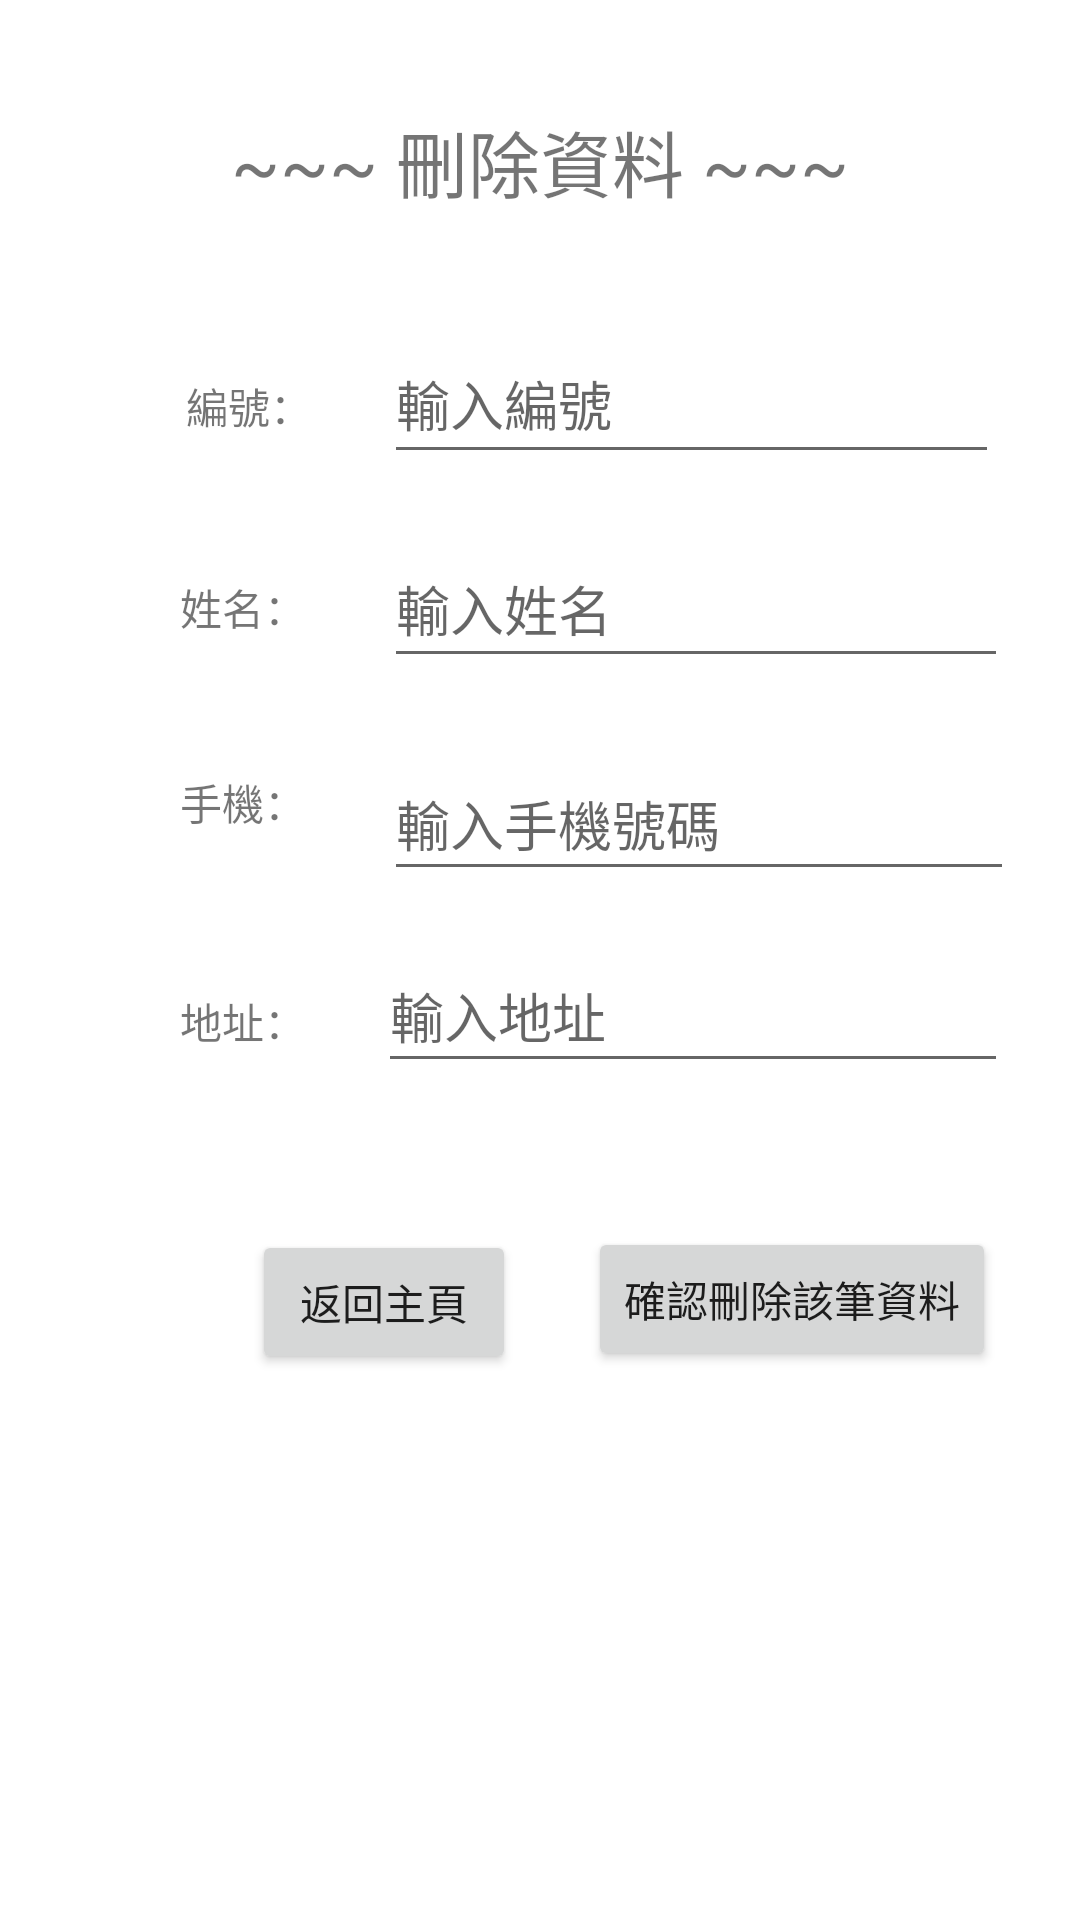

Android layout source for this screen:
<!-- AndroidManifest.xml: application theme Theme.Ch15_1_SqlLiteAddressBook -->
<!-- res/layout/activity_delete.xml -->
<?xml version="1.0" encoding="utf-8"?>
<androidx.constraintlayout.widget.ConstraintLayout xmlns:android="http://schemas.android.com/apk/res/android"
    xmlns:app="http://schemas.android.com/apk/res-auto"
    xmlns:tools="http://schemas.android.com/tools"
    android:layout_width="match_parent"
    android:layout_height="match_parent"
    tools:context=".DeleteActivity">

    <Button
        android:id="@+id/deleteCheckButton"
        android:layout_width="wrap_content"
        android:layout_height="wrap_content"
        android:layout_marginStart="24dp"
        android:layout_marginTop="48dp"
        android:text="確認刪除該筆資料"
        app:layout_constraintStart_toEndOf="@+id/deleteReturnHomeButton"
        app:layout_constraintTop_toBottomOf="@+id/deleteAddressEditText" />

    <Button
        android:id="@+id/deleteReturnHomeButton"
        android:layout_width="wrap_content"
        android:layout_height="wrap_content"
        android:layout_marginStart="84dp"
        android:layout_marginTop="49dp"
        android:text="返回主頁"
        app:layout_constraintStart_toStartOf="parent"
        app:layout_constraintTop_toBottomOf="@+id/textView18" />

    <TextView
        android:id="@+id/textView18"
        android:layout_width="58dp"
        android:layout_height="31dp"
        android:layout_marginStart="60dp"
        android:layout_marginTop="33dp"
        android:text="地址："
        app:layout_constraintStart_toStartOf="parent"
        app:layout_constraintTop_toBottomOf="@+id/textView17" />

    <EditText
        android:id="@+id/deleteAddressEditText"
        android:layout_width="wrap_content"
        android:layout_height="wrap_content"
        android:layout_marginStart="8dp"
        android:layout_marginTop="16dp"
        android:ems="10"
        android:hint="輸入地址"
        android:inputType="textPersonName"
        android:minHeight="48dp"
        app:layout_constraintStart_toEndOf="@+id/textView18"
        app:layout_constraintTop_toBottomOf="@+id/deletePhoneEditText" />

    <TextView
        android:id="@+id/textView17"
        android:layout_width="52dp"
        android:layout_height="40dp"
        android:layout_marginStart="60dp"
        android:layout_marginTop="31dp"
        android:text="手機："
        app:layout_constraintStart_toStartOf="parent"
        app:layout_constraintTop_toBottomOf="@+id/textView14" />

    <EditText
        android:id="@+id/deletePhoneEditText"
        android:layout_width="wrap_content"
        android:layout_height="wrap_content"
        android:layout_marginStart="16dp"
        android:layout_marginTop="23dp"
        android:ems="10"
        android:hint="輸入手機號碼"
        android:inputType="textPersonName"
        android:minHeight="48dp"
        app:layout_constraintStart_toEndOf="@+id/textView17"
        app:layout_constraintTop_toBottomOf="@+id/deleteNameEditText" />

    <TextView
        android:id="@+id/textView14"
        android:layout_width="52dp"
        android:layout_height="34dp"
        android:layout_marginStart="60dp"
        android:layout_marginTop="192dp"
        android:text="姓名："
        app:layout_constraintStart_toStartOf="parent"
        app:layout_constraintTop_toTopOf="parent" />

    <EditText
        android:id="@+id/deleteNameEditText"
        android:layout_width="208dp"
        android:layout_height="49dp"
        android:layout_marginStart="16dp"
        android:layout_marginTop="19dp"
        android:ems="10"
        android:hint="輸入姓名"
        android:inputType="textPersonName"
        app:layout_constraintStart_toEndOf="@+id/textView14"
        app:layout_constraintTop_toBottomOf="@+id/deleteNumberEditText" />

    <TextView
        android:id="@+id/textView10"
        android:layout_width="52dp"
        android:layout_height="33dp"
        android:layout_marginStart="62dp"
        android:layout_marginTop="50dp"
        android:text="編號："
        app:layout_constraintStart_toStartOf="parent"
        app:layout_constraintTop_toBottomOf="@+id/textView9" />

    <EditText
        android:id="@+id/deleteNumberEditText"
        android:layout_width="205dp"
        android:layout_height="50dp"
        android:layout_marginStart="14dp"
        android:layout_marginTop="33dp"
        android:ems="10"
        android:hint="輸入編號"
        android:inputType="textPersonName"
        app:layout_constraintStart_toEndOf="@+id/textView10"
        app:layout_constraintTop_toBottomOf="@+id/textView9" />

    <TextView
        android:id="@+id/textView9"
        android:layout_width="269dp"
        android:layout_height="39dp"
        android:layout_marginTop="36dp"
        android:text="~~~ 刪除資料 ~~~"
        android:textAlignment="center"
        android:textSize="24sp"
        app:layout_constraintEnd_toEndOf="parent"
        app:layout_constraintStart_toStartOf="parent"
        app:layout_constraintTop_toTopOf="parent" />
</androidx.constraintlayout.widget.ConstraintLayout>
<!-- resources referenced by this layout -->
<resources>
  <style name="Theme.Ch15_1_SqlLiteAddressBook" parent="Theme.MaterialComponents.DayNight.DarkActionBar">
          
          <item name="colorPrimary">@color/purple_500</item>
          <item name="colorPrimaryVariant">@color/purple_700</item>
          <item name="colorOnPrimary">@color/white</item>
          
          <item name="colorSecondary">@color/teal_200</item>
          <item name="colorSecondaryVariant">@color/teal_700</item>
          <item name="colorOnSecondary">@color/black</item>
          
          <item name="android:statusBarColor" tools:targetApi="l">?attr/colorPrimaryVariant</item>
          
      </style>
  <!-- not gathered from this repository: default colours our renderer supplied (Android Studio template values) -->
  <color name="purple_500">#FF6200EE</color>
  <color name="purple_700">#FF3700B3</color>
  <color name="teal_200">#FF03DAC5</color>
  <color name="teal_700">#FF018786</color>
  <color name="black">#FF000000</color>
  <color name="white">#FFFFFFFF</color>
</resources>
